Labelled photos from "data", an image-classification folder in dark-capricornus/Brain-tumor-detection-using-cnn. The possible labels are: no tumor, tumor.

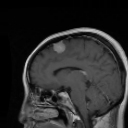
Label: tumor

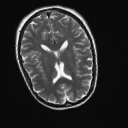
Label: no tumor

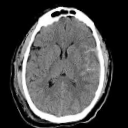
Label: no tumor

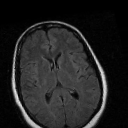
Label: no tumor

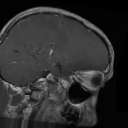
Label: tumor

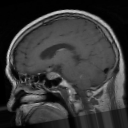
Label: tumor
